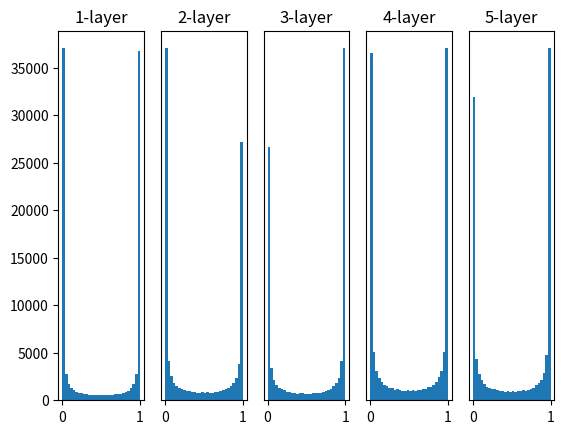

Here is the Python script that generated this plot:
# -*- coding: utf-8 -*-
"""
Created on Sat Apr 20 15:49:49 2019

@author: Administrator
"""

import numpy as np
import matplotlib.pyplot as plt


def sigmoid(x):
    return 1 / (1 + np.exp(-x))


def ReLU(x):
    return np.maximum(0, x)


def tanh(x):
    return np.tanh(x)
    
input_data = np.random.randn(1000, 100)
node_num = 100  
hidden_layer_size = 5  
activations = {}  

x = input_data

for i in range(hidden_layer_size):
    if i != 0:
        x = activations[i-1]    
    w = np.random.randn(node_num, node_num) * 1
    # w = np.random.randn(node_num, node_num) * 0.01
    # Xavier初始值
    # w = np.random.randn(node_num, node_num) * np.sqrt(1.0 / node_num)
    # w = np.random.randn(node_num, node_num) * np.sqrt(2.0 / node_num)

    a = np.dot(x, w)   
    z = sigmoid(a)
    # z = ReLU(a)
    # z = tanh(a)

    activations[i] = z

for i, a in activations.items():
    plt.subplot(1, len(activations), i+1)
    plt.title(str(i+1) + "-layer")
    if i != 0: 
        plt.yticks([], [])
    # plt.xlim(0.1, 1)
    # plt.ylim(0, 7000)
    plt.hist(a.flatten(), 30, range=(0,1))
plt.show()